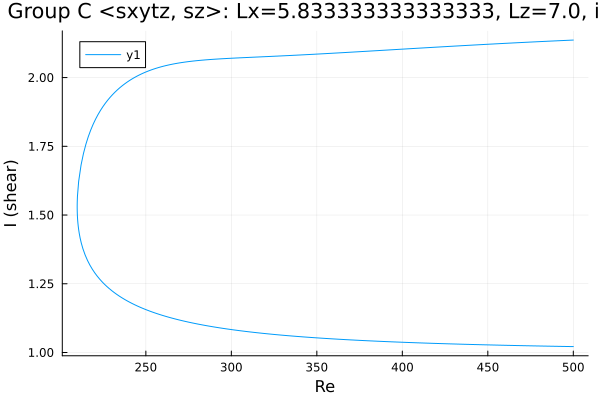

The table this chart was drawn from, first rows:
Re, shear
500.0, 1.021
499.3, 1.022
497.9, 1.022
496.5, 1.022
495.1, 1.022
493.6, 1.022
492.2, 1.022
490.8, 1.022
489.4, 1.023
488, 1.023
486.6, 1.023
485.2, 1.023
483.7, 1.023
482.3, 1.023
480.9, 1.024
479.5, 1.024
478.1, 1.024
476.7, 1.024
475.3, 1.024
473.8, 1.024
472.4, 1.025
471, 1.025
469.6, 1.025
468.2, 1.025
466.8, 1.025
465.4, 1.026
464, 1.026
462.5, 1.026
461.1, 1.026
459.7, 1.026
458.3, 1.026
456.9, 1.027
455.5, 1.027
454.1, 1.027
452.6, 1.027
451.2, 1.028
449.8, 1.028
448.4, 1.028
447, 1.028
445.6, 1.028
444.2, 1.029
442.7, 1.029
441.3, 1.029
439.9, 1.029
438.5, 1.03
437.1, 1.03
435.7, 1.03
434.3, 1.03
432.8, 1.03
431.4, 1.031
430, 1.031
428.6, 1.031
427.2, 1.032
425.8, 1.032
424.4, 1.032
422.9, 1.032
421.5, 1.033
420.1, 1.033
418.7, 1.033
417.3, 1.033
... 419 more rows
